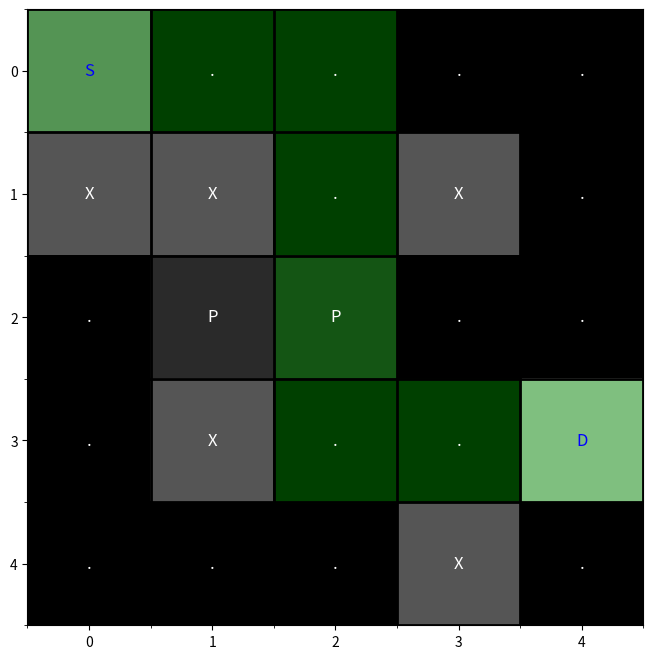

Generate this figure with matplotlib:
import matplotlib.pyplot as plt
import numpy as np

class DijkstraPathfinder:
    def __init__(self, grid):
        self.grid = grid
        self.rows = len(grid)
        self.cols = len(grid[0])
        self.directions = [(-1, 0), (1, 0), (0, -1), (0, 1)]
        self.cost_map = {
            '.': 1,
            'P': 0.5,
            'S': 0,
            'D': 1
        }

    def get_cost(self, current, neighbor, direction):
        r, c = neighbor
        cell = self.grid[r][c]
        move_cost = self.cost_map.get(cell, 1)
        # Reduce cost if moving up or left
        if direction in [(-1, 0), (0, -1)]:
            move_cost = 0.5
        return move_cost

    def get_neighbors(self, r, c):
        for dr, dc in self.directions:
            nr, nc = r + dr, c + dc
            if 0 <= nr < self.rows and 0 <= nc < self.cols and self.grid[nr][nc] != 'X':
                yield (nr, nc), (dr, dc)

    def dijkstra(self, start, destination):
        unvisited = set((r, c) for r in range(self.rows) for c in range(self.cols) if self.grid[r][c] != 'X')
        costs = {pos: float('inf') for pos in unvisited}
        parents = {}
        costs[start] = 0

        while unvisited:
            current = min(unvisited, key=lambda pos: costs[pos])
            if current == destination:
                break

            unvisited.remove(current)
            r, c = current

            for neighbor, direction in self.get_neighbors(r, c):
                if neighbor not in unvisited:
                    continue
                new_cost = costs[current] + self.get_cost(current, neighbor, direction)
                if new_cost < costs[neighbor]:
                    costs[neighbor] = new_cost
                    parents[neighbor] = current

        path = []
        cur = destination
        while cur in parents:
            path.append(cur)
            cur = parents[cur]
        if cur == start:
            path.append(start)
            path.reverse()
            return costs[destination], path
        else:
            return float('inf'), []

def find_start_end(grid):
    start = end = None
    for r in range(len(grid)):
        for c in range(len(grid[0])):
            if grid[r][c] == 'S':
                start = (r, c)
            elif grid[r][c] == 'D':
                end = (r, c)
    return start, end

def grid_path_visualization(grid, path):
    plot_grid = np.zeros((len(grid), len(grid[0])))

    for r in range(len(grid)):
        for c in range(len(grid[0])):
            cell = grid[r][c]
            if cell == 'S':
                plot_grid[r][c] = 2
            elif cell == 'D':
                plot_grid[r][c] = 3
            elif cell == 'X':
                plot_grid[r][c] = 1
            elif cell == 'P':
                plot_grid[r][c] = 0.5
            else:
                plot_grid[r][c] = 0

    fig, ax = plt.subplots(figsize=(8, 8))
    ax.imshow(plot_grid, cmap='gray', interpolation='nearest')

    ax.set_xticks(np.arange(-0.5, len(grid[0]), 1), minor=True)
    ax.set_yticks(np.arange(-0.5, len(grid), 1), minor=True)
    ax.grid(which='minor', color='black', linestyle='-', linewidth=2)

    for r in range(len(grid)):
        for c in range(len(grid[0])):
            cell = grid[r][c]
            if cell in ['S', 'D']:
                ax.text(c, r, cell, ha='center', va='center', color='blue', fontsize=12)
            else:
                ax.text(c, r, cell, ha='center', va='center', color='white', fontsize=12)

    for (r, c) in path:
        ax.add_patch(plt.Rectangle((c - 0.5, r - 0.5), 1, 1, color='green', alpha=0.5))

    plt.show()

def print_grid_with_path(grid, path):
    # grid copy to append path
    grid_with_path = [row.copy() for row in grid]

    for (r, c) in path:
        if grid_with_path[r][c] not in ('S', 'D'):
            grid_with_path[r][c] = '*'

    print("Grid with Path:")
    for row in grid_with_path:
        print(' '.join(row))
    print()


# usages
warehouse_map = [
    ['S', '.', '.', '.', '.'],
    ['X', 'X', '.', 'X', '.'],
    ['.', 'P', 'P', '.', '.'],
    ['.', 'X', '.', '.', 'D'],
    ['.', '.', '.', 'X', '.']
]

start, end = find_start_end(warehouse_map)
pathfinder = DijkstraPathfinder(warehouse_map)
total_cost, path = pathfinder.dijkstra(start, end)

if path:
    print("Original Grid:")
    for row in warehouse_map:
        print(' '.join(row))
    print()

    print("Path:", path)
    print("Total cost:", total_cost, "\n")
    print_grid_with_path(warehouse_map, path)

    grid_path_visualization(warehouse_map, path)
else:
    print("No path found.")
